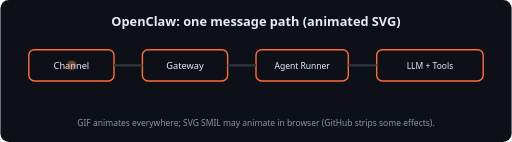
t = 0.00 s
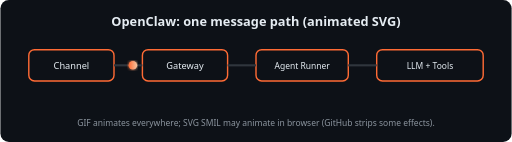
t = 0.60 s
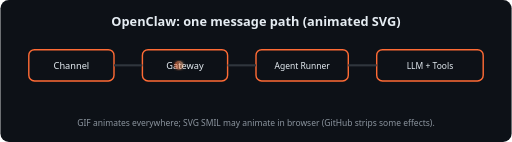
t = 1.05 s
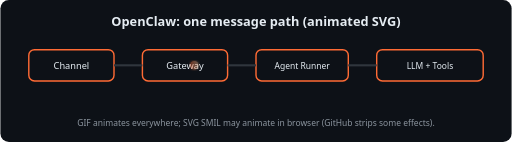
t = 1.20 s
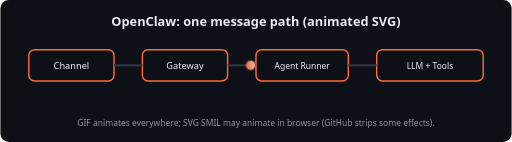
t = 1.75 s
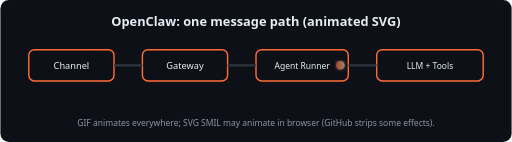
t = 2.63 s

The animated SVG that drew these frames (rendered in a browser with its animation timeline set to each time). Animation: 2 SMIL elements (animate=1,animateMotion=1); one cycle of 3.50 s, repeats indefinitely.

<?xml version="1.0" encoding="UTF-8"?>
<svg xmlns="http://www.w3.org/2000/svg" xmlns:xlink="http://www.w3.org/1999/xlink" viewBox="0 0 720 200" width="720" height="200" role="img" aria-label="OpenClaw message flow animation">
  <defs>
    <linearGradient id="g" x1="0%" y1="0%" x2="100%" y2="0%">
      <stop offset="0%" style="stop-color:#ff6b35"/>
      <stop offset="100%" style="stop-color:#f7c59f"/>
    </linearGradient>
    <filter id="glow">
      <feGaussianBlur stdDeviation="2" result="b"/>
      <feMerge>
        <feMergeNode in="b"/>
        <feMergeNode in="SourceGraphic"/>
      </feMerge>
    </filter>
  </defs>
  <rect width="720" height="200" fill="#0d1117" rx="12"/>
  <text x="360" y="36" fill="#e6edf3" font-family="system-ui,sans-serif" font-size="18" font-weight="600" text-anchor="middle">OpenClaw: one message path (animated SVG)</text>

  <rect x="40" y="70" width="120" height="44" rx="8" fill="none" stroke="#ff6b35" stroke-width="2"/>
  <text x="100" y="97" fill="#e6edf3" font-family="system-ui,sans-serif" font-size="13" text-anchor="middle">Channel</text>

  <rect x="200" y="70" width="120" height="44" rx="8" fill="none" stroke="#ff6b35" stroke-width="2"/>
  <text x="260" y="97" fill="#e6edf3" font-family="system-ui,sans-serif" font-size="13" text-anchor="middle">Gateway</text>

  <rect x="360" y="70" width="130" height="44" rx="8" fill="none" stroke="#ff6b35" stroke-width="2"/>
  <text x="425" y="97" fill="#e6edf3" font-family="system-ui,sans-serif" font-size="12" text-anchor="middle">Agent Runner</text>

  <rect x="530" y="70" width="150" height="44" rx="8" fill="none" stroke="#ff6b35" stroke-width="2"/>
  <text x="605" y="97" fill="#e6edf3" font-family="system-ui,sans-serif" font-size="12" text-anchor="middle">LLM + Tools</text>

  <path d="M160 92 L200 92" stroke="#30363d" stroke-width="3" fill="none"/>
  <path d="M320 92 L360 92" stroke="#30363d" stroke-width="3" fill="none"/>
  <path d="M490 92 L530 92" stroke="#30363d" stroke-width="3" fill="none"/>

  <path id="track" d="M100 92 L260 92 L425 92 L605 92" fill="none" stroke="none"/>
  <circle r="6" fill="url(#g)" filter="url(#glow)">
    <animateMotion dur="3.5s" repeatCount="indefinite" rotate="auto">
      <mpath xlink:href="#track"/>
    </animateMotion>
    <animate attributeName="opacity" values="0.4;1;0.4" dur="1.2s" repeatCount="indefinite"/>
  </circle>

  <text x="360" y="178" fill="#8b949e" font-family="system-ui,sans-serif" font-size="12" text-anchor="middle">GIF animates everywhere; SVG SMIL may animate in browser (GitHub strips some effects).</text>
</svg>
